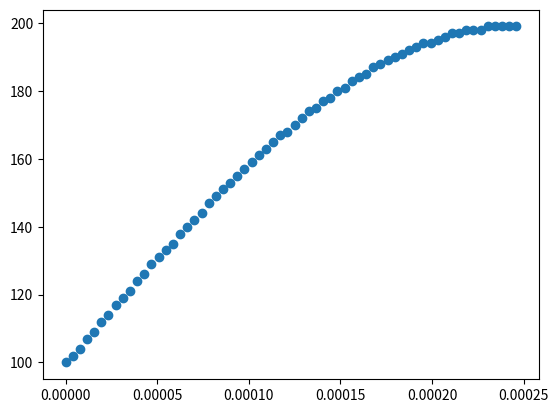

The script that saved this image:
#!/usr/bin/env python3
import math
import matplotlib.pyplot as plt

shifted_sin_values = []
direct_sin_values = []

min_freq = 1e3
max_period = 1/min_freq #what we want in total, the interface we will be presenting
N = 8 # bits of precision

maximum_value = int(2**N / 4) #Pick up one quarter of the samples (possible addresses) we get from phase accumulator. So if we have 8 bit addresses, internally we only store 6bit addresses and compute the rest on the fly
for i in range(maximum_value): #You generate a quarter of the sin lookup values
    val = i * max_period/2**N #sample the quarter period
    sin_val = round(math.sin(2 * math.pi * min_freq * val),20)

    sin_val = abs(sin_val)
    calculated_sin = int((sin_val+1)*100)
    string = "6'b" + bin(i)[2:] + ": " + "value = 8'd" + str(calculated_sin) +  ";"
    print(string)
    shifted_sin_values.append((val, calculated_sin))
    direct_sin_values.append((val, sin_val))


unwrapped_list = [(x[0], (x[1])/100 - 1) for x in shifted_sin_values]
#plt.scatter(*zip(*unwrapped_list))
plt.scatter(*zip(*shifted_sin_values))
plt.show()



#plt.scatter(*zip(*shifted_sin_values))
#plt.show()
